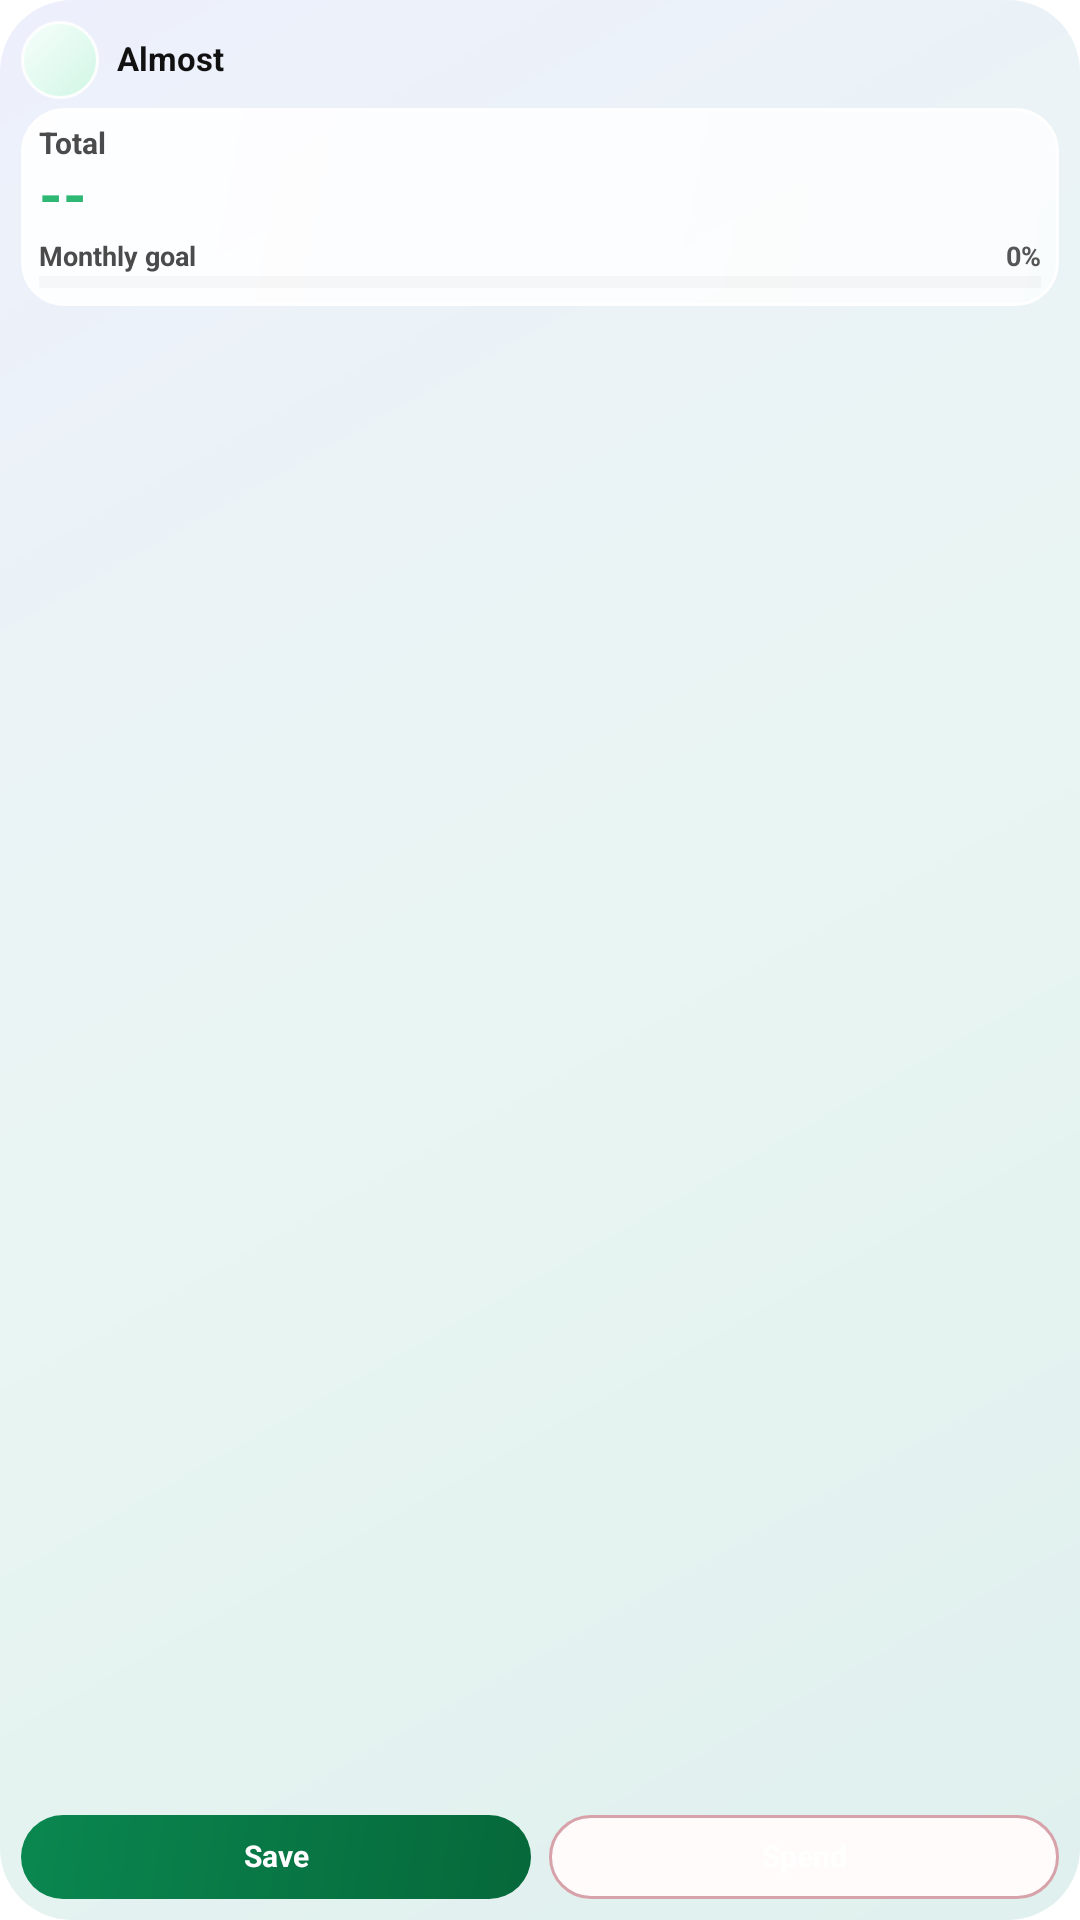

This screen was rendered from an Android layout file. Write that file and the resources it references.
<!-- AndroidManifest.xml: application theme AppTheme -->
<!-- res/layout/almost_widget_small.xml -->
<?xml version="1.0" encoding="utf-8"?>
<LinearLayout xmlns:android="http://schemas.android.com/apk/res/android"
  android:id="@+id/widget_root"
  android:layout_width="match_parent"
  android:layout_height="match_parent"
  android:orientation="vertical"
  android:background="@drawable/widget_bg"
  android:padding="7dp"
  android:paddingBottom="7dp">

  <LinearLayout
    android:id="@+id/widget_content"
    android:layout_width="match_parent"
    android:layout_height="match_parent"
    android:orientation="vertical">

    <LinearLayout
      android:id="@+id/widget_header"
      android:layout_width="match_parent"
      android:layout_height="wrap_content"
      android:orientation="horizontal"
      android:gravity="center_vertical"
      android:layout_marginBottom="3dp">

      <ImageView
        android:id="@+id/widget_cat"
        android:layout_width="26dp"
        android:layout_height="26dp"
        android:padding="3dp"
        android:scaleType="centerInside"
        android:src="@drawable/almi_widget"
        android:background="@drawable/widget_cat_bg" />

      <TextView
        android:id="@+id/widget_title"
        android:layout_width="wrap_content"
        android:layout_height="wrap_content"
        android:layout_marginLeft="6dp"
        android:ellipsize="end"
        android:includeFontPadding="false"
        android:maxLines="1"
        android:text="@string/widget_title_default"
        android:textColor="#111111"
        android:textSize="11sp"
        android:textStyle="bold" />
    </LinearLayout>

    <LinearLayout
      android:id="@+id/widget_metric_column"
      android:layout_width="match_parent"
      android:layout_height="wrap_content"
      android:orientation="vertical"
      android:background="@drawable/widget_panel_hero"
      android:padding="6dp">

    <TextView
      android:id="@+id/widget_saved_label"
      android:layout_width="wrap_content"
      android:layout_height="wrap_content"
      android:autoSizeTextType="uniform"
      android:autoSizeMinTextSize="7sp"
      android:autoSizeMaxTextSize="10sp"
      android:ellipsize="end"
      android:includeFontPadding="false"
      android:maxLines="1"
      android:text="@string/widget_label_total_default"
      android:textColor="#4B4B4B"
      android:textSize="10sp"
      android:textStyle="bold" />

    <TextView
      android:id="@+id/widget_saved_value"
      android:layout_width="match_parent"
      android:layout_height="wrap_content"
      android:autoSizeTextType="uniform"
      android:autoSizeMinTextSize="10sp"
      android:autoSizeMaxTextSize="20sp"
      android:ellipsize="end"
      android:includeFontPadding="false"
      android:maxLines="1"
      android:text="--"
      android:textColor="#2EB873"
      android:textSize="20sp"
      android:textStyle="bold" />

    <LinearLayout
      android:id="@+id/widget_progress_month_group"
      android:layout_width="match_parent"
      android:layout_height="wrap_content"
      android:layout_marginTop="3dp"
      android:orientation="vertical">

      <LinearLayout
        android:layout_width="match_parent"
        android:layout_height="wrap_content"
        android:orientation="horizontal">

        <TextView
          android:id="@+id/widget_progress_month_label"
          android:layout_width="0dp"
          android:layout_height="wrap_content"
          android:layout_weight="1"
          android:autoSizeTextType="uniform"
          android:autoSizeMinTextSize="7sp"
          android:autoSizeMaxTextSize="9sp"
          android:ellipsize="end"
          android:includeFontPadding="false"
          android:maxLines="1"
          android:text="@string/widget_label_month_goal_default"
          android:textColor="#4B4B4B"
          android:textSize="9sp"
          android:textStyle="bold" />

        <TextView
          android:id="@+id/widget_progress_month_value"
          android:layout_width="wrap_content"
          android:layout_height="wrap_content"
          android:ellipsize="end"
          android:includeFontPadding="false"
          android:maxLines="1"
          android:text="0%"
          android:textColor="#555555"
          android:textSize="9sp"
          android:textStyle="bold" />
      </LinearLayout>

      <ProgressBar
        android:id="@+id/widget_progress_month_bar"
        style="?android:attr/progressBarStyleHorizontal"
        android:layout_width="match_parent"
        android:layout_height="4dp"
        android:layout_marginTop="1dp"
        android:indeterminate="false"
        android:max="100"
        android:progress="0"
        android:progressBackgroundTint="#1A000000"
        android:progressTint="#2EB873"
        android:minHeight="4dp"
        android:maxHeight="4dp" />
    </LinearLayout>
    </LinearLayout>

    <TextView
      android:layout_width="match_parent"
      android:layout_height="0dp"
      android:layout_weight="1"
      android:text="" />

    <LinearLayout
      android:id="@+id/widget_actions_row"
      android:layout_width="match_parent"
      android:layout_height="wrap_content"
      android:orientation="horizontal"
      android:layout_marginTop="5dp"
      android:layout_marginBottom="0dp">

      <TextView
        android:id="@+id/widget_save_button"
        android:layout_width="0dp"
        android:layout_height="wrap_content"
        android:layout_weight="1"
        android:ellipsize="end"
        android:includeFontPadding="false"
        android:maxLines="1"
        android:text="@string/widget_action_save_default"
        android:textColor="#FFFFFF"
        android:textSize="10sp"
        android:textStyle="bold"
        android:gravity="center"
        android:background="@drawable/widget_button_save_bg"
        android:minHeight="28dp"
        android:paddingLeft="8dp"
        android:paddingRight="8dp"
        android:paddingTop="4dp"
        android:paddingBottom="4dp" />

      <TextView
        android:layout_width="6dp"
        android:layout_height="1dp"
        android:text="" />

      <TextView
        android:id="@+id/widget_spend_button"
        android:layout_width="0dp"
        android:layout_height="wrap_content"
        android:layout_weight="1"
        android:ellipsize="end"
        android:includeFontPadding="false"
        android:maxLines="1"
        android:text="@string/widget_action_spend_default"
        android:textColor="#FFFFFF"
        android:textSize="10sp"
        android:textStyle="bold"
        android:gravity="center"
        android:background="@drawable/widget_button_spend_bg"
        android:minHeight="28dp"
        android:paddingLeft="8dp"
        android:paddingRight="8dp"
        android:paddingTop="4dp"
        android:paddingBottom="4dp" />
    </LinearLayout>
  </LinearLayout>

  <LinearLayout
    android:id="@+id/widget_empty_state"
    android:layout_width="match_parent"
    android:layout_height="match_parent"
    android:gravity="center"
    android:orientation="vertical"
    android:background="@drawable/widget_panel_hero"
    android:padding="12dp"
    android:visibility="gone">

  <ImageView
    android:id="@+id/widget_empty_cat"
    android:layout_width="38dp"
    android:layout_height="38dp"
    android:padding="5dp"
    android:scaleType="centerInside"
    android:src="@drawable/almi_widget"
    android:background="@drawable/widget_cat_bg" />

  <TextView
    android:id="@+id/widget_empty_state_label"
    android:layout_width="match_parent"
    android:layout_height="wrap_content"
    android:layout_marginTop="8dp"
    android:gravity="center"
    android:maxLines="2"
    android:ellipsize="end"
    android:text="@string/widget_empty_state_default"
    android:textColor="#1C1C1C"
    android:textSize="12sp"
    android:textStyle="bold" />
  </LinearLayout>
</LinearLayout>
<!-- resources referenced by this layout -->
<resources>
  <!-- drawable widget_bg (drawable) -->
  <?xml version="1.0" encoding="utf-8"?>
  <shape xmlns:android="http://schemas.android.com/apk/res/android"
    android:shape="rectangle">
    <gradient
      android:angle="315"
      android:startColor="#EDF0FC"
      android:centerColor="#E9F5F2"
      android:endColor="#DFF0EE" />
    <corners android:radius="24dp" />
  </shape>
  <!-- drawable widget_button_save_bg (drawable) -->
  <?xml version="1.0" encoding="utf-8"?>
  <shape xmlns:android="http://schemas.android.com/apk/res/android"
    android:shape="rectangle">
    <gradient android:angle="315" android:startColor="#0A8750" android:endColor="#06683A" />
    <corners android:radius="20dp" />
  </shape>
  <!-- drawable widget_button_spend_bg (drawable) -->
  <?xml version="1.0" encoding="utf-8"?>
  <shape xmlns:android="http://schemas.android.com/apk/res/android"
    android:shape="rectangle">
    <solid android:color="#FFFBFA" />
    <stroke android:width="1dp" android:color="#D8A2AA" />
    <corners android:radius="20dp" />
  </shape>
  <!-- drawable widget_cat_bg (drawable) -->
  <?xml version="1.0" encoding="utf-8"?>
  <shape xmlns:android="http://schemas.android.com/apk/res/android"
    android:shape="rectangle">
    <gradient android:angle="315" android:startColor="#F8FFFC" android:endColor="#CFF6E4" />
    <stroke android:width="1dp" android:color="#DFFFFFFF" />
    <corners android:radius="18dp" />
  </shape>
  <!-- drawable widget_panel_hero (drawable) -->
  <?xml version="1.0" encoding="utf-8"?>
  <shape xmlns:android="http://schemas.android.com/apk/res/android" android:shape="rectangle">
    <gradient android:angle="315" android:startColor="#E6FFFFFF" android:endColor="#B8FFFFFF" />
    <stroke android:width="1dp" android:color="#EFFFFFFF" />
    <corners android:radius="14dp" />
  </shape>
  <string name="widget_action_save_default">Save</string>
  <string name="widget_action_spend_default">Spend</string>
  <string name="widget_empty_state_default">Start saving today</string>
  <string name="widget_label_month_goal_default">Monthly goal</string>
  <string name="widget_label_total_default">Total</string>
  <string name="widget_title_default">Almost</string>
  <style name="AppTheme" parent="Theme.AppCompat.DayNight.NoActionBar">
      <item name="android:editTextBackground">@drawable/rn_edit_text_material</item>
      <item name="android:windowBackground">@color/splashscreen_background</item>
      <item name="android:windowDrawsSystemBarBackgrounds">true</item>
      <item name="android:statusBarColor">@color/splashscreen_background</item>
      <item name="android:navigationBarColor">@color/splashscreen_background</item>
      <item name="android:windowLightStatusBar">true</item>
      <item name="android:windowLightNavigationBar">true</item>
      <item name="android:enforceStatusBarContrast">false</item>
      <item name="android:enforceNavigationBarContrast">false</item>
    </style>
  <color name="splashscreen_background">#FFFFFF</color>
</resources>
